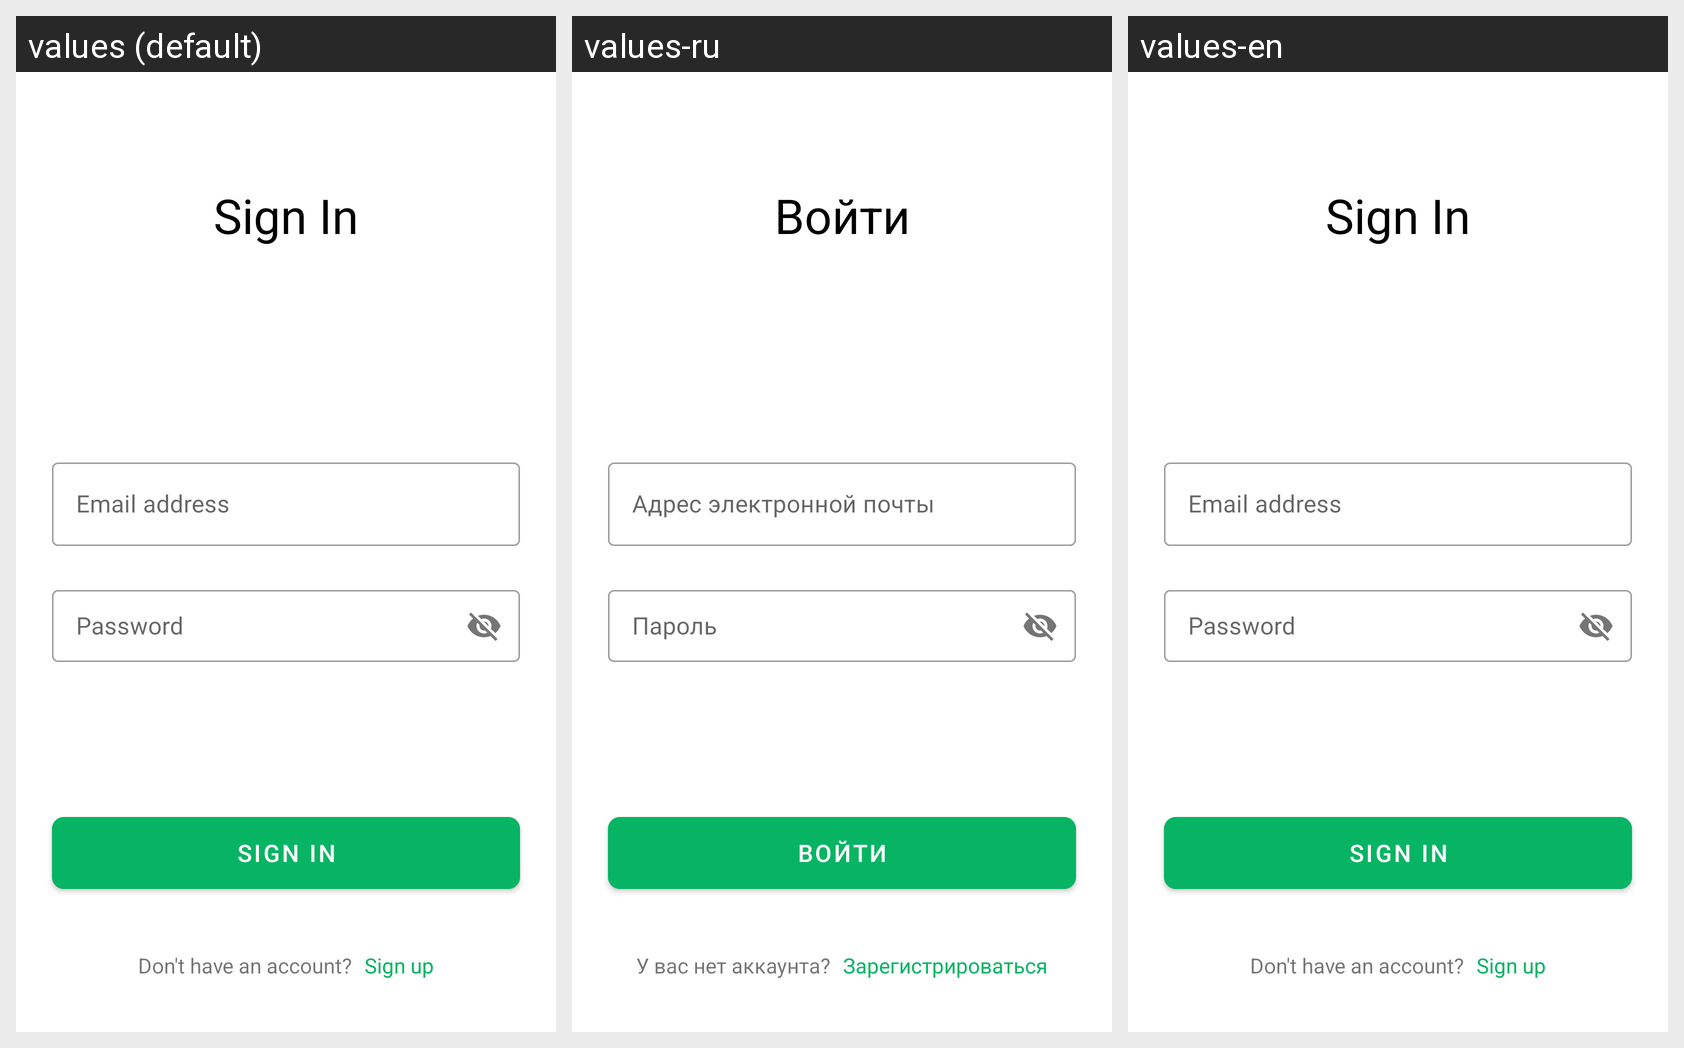

Strings drawn on this Android screen and how each of the app's shown locales translates them:
Android screen res/layout/screen_sign_in.xml rendered under 3 locales, left to right: values (default), values-ru, values-en. Device: Nexus 5 (rendered at 1080×1920; each locale shown at half size, 540×960, under a caption strip naming it); theme Theme.OnlineMathGame.
Strings drawn on this screen, with the default value and each locale's value (text and hints the layout hard-codes, and strings that could not be matched under every locale, appear in the picture but are not listed):

sign_in
  values: Sign In
  values-ru: Войти
  values-en: Sign In

email_address
  values: Email address
  values-ru: Адрес электронной почты
  values-en: Email address

password
  values: Password
  values-ru: Пароль
  values-en: Password

dont_have_an_account
  values: Don't have an account?
  values-ru: У вас нет аккаунта?
  values-en: Don't have an account?

sign_up
  values: Sign up
  values-ru: Зарегистрироваться
  values-en: Sign up
